2-way image classification set "preprocessed" from GitHub (drithh/skin-cancer-classification); label vocabulary: benign, malignant.

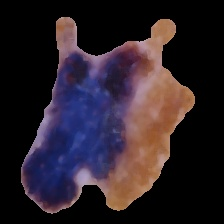
Label: malignant

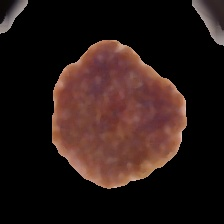
Label: benign

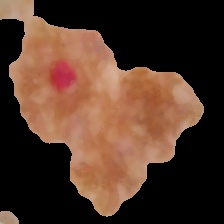
Label: malignant

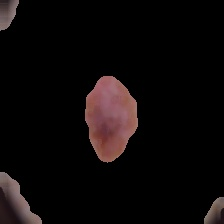
Label: malignant

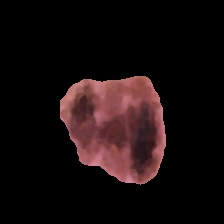
Label: benign

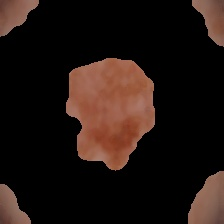
Label: benign
